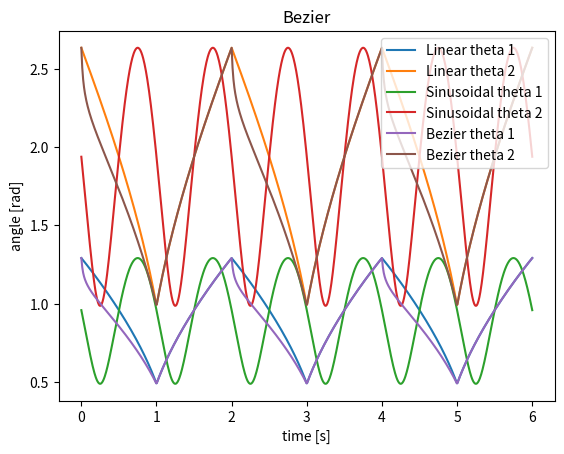

Write the Python code that produced this figure.
import numpy as np
from matplotlib import pyplot as plt

class CuryController:
    def __init__(self, **kwargs):
        self.L1 = 0.4
        self.L2 = 0.39495
        self.theta1, self.theta2 = 0.0, 0.0
        self.T = 1.0
        self.height_limit = [0.2, 0.7]
        self.c = np.array([[0.0, 0.0], [0.1, 1.0], [0.21, 0.93], [1.0, 1.0]])
        self.order = len(self.c)

    def calc_theta_from_height(self, height):
        self.theta1 = np.arccos((self.L1**2 + height**2 - self.L2**2) / (2*self.L1*height))
        self.theta2 = np.arccos((self.L2**2 + height**2 - self.L1**2) / (2*self.L2*height))

    def linear(self, t):
        period = t // self.T
        t = t % self.T
        if period % 2 == 0:
            height = self.height_limit[0] + (self.height_limit[1] - self.height_limit[0]) * t / self.T
        else:
            height = self.height_limit[1] - (self.height_limit[1] - self.height_limit[0]) * t / self.T
        self.calc_theta_from_height(height)
        return self.theta1, self.theta1 + self.theta2

    def sinusoidal(self, t):
        height = (self.height_limit[1] - self.height_limit[0]) / 2 * np.sin(2*np.pi*t/self.T) + (self.height_limit[1] + self.height_limit[0]) / 2
        self.calc_theta_from_height(height)
        return self.theta1, self.theta1 + self.theta2

    def get_bezier_points(self, num_points=100):
        points = []
        for i in range(num_points+1):
            scale = i / num_points
            points.append(sum([self.c[i] * ((1-scale)**(self.order-i-1)) * (scale**i) for i in range(self.order)]))
        return points

    def linear_interpoolation(self, t, points):
        points.sort(key=lambda point: point[0])
        for i in range(len(points)-1):
            if points[i][0] <= t and t <= points[i+1][0]:
                return points[i][1] + (points[i+1][1] - points[i][1]) * (t - points[i][0]) / (points[i+1][0] - points[i][0])
        return points[-1][1]

    def bezier(self, t):
        period = t // self.T
        t = t % self.T
        if period % 2 == 0:
            scale = t / self.T
            points = self.get_bezier_points()
            height = self.linear_interpoolation(scale, points)*(self.height_limit[1] - self.height_limit[0]) + self.height_limit[0]
        else :
            height = self.height_limit[1] - (self.height_limit[1] - self.height_limit[0]) * t / self.T
        self.calc_theta_from_height(height)
        return self.theta1, self.theta1 + self.theta2
    
    
    def plot(self, func, title):
        t = np.linspace(0, self.T*6, 1000)
        theta1, theta2 = [], []
        for i in t:
            theta1_, theta2_ = func(i)
            theta1.append(theta1_)
            theta2.append(theta2_)
        plt.plot(t, theta1, label=f'{title} theta 1')
        plt.plot(t, theta2, label=f'{title} theta 2')
        plt.xlabel('time [s]')
        plt.ylabel('angle [rad]')
        plt.title(title)
        plt.legend()
        plt.show()

if __name__ == '__main__':
    controller = CuryController()
    controller.plot(controller.linear, 'Linear')
    controller.plot(controller.sinusoidal, 'Sinusoidal')
    controller.plot(controller.bezier, 'Bezier')